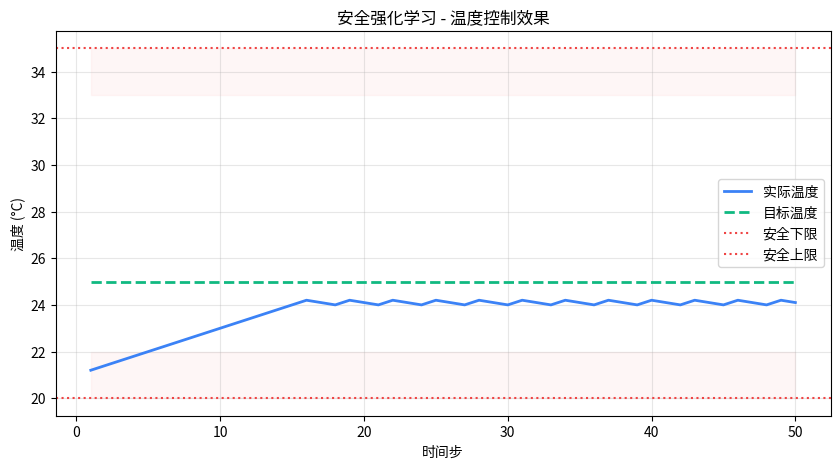
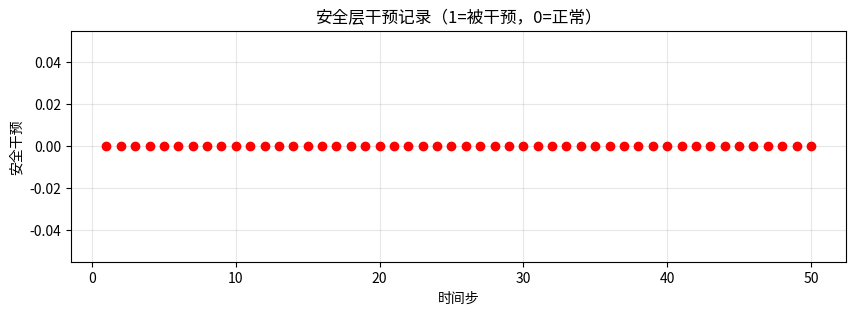

Recreate these plots in Python, in order.
#!/usr/bin/env python3
# -*- coding: utf-8 -*-
"""
=============================================
 学习版：安全强化学习 (Safe Reinforcement Learning)
=============================================

📚 学习目标：
1. 理解安全强化学习的核心概念
2. 掌握双层架构设计（基础策略 + 安全层）
3. 学会实现安全裕度机制
4. 理解安全干预的重要性

🔧 技术要点：
- 安全边界 (Safety Boundary)
- 安全裕度 (Safety Margin)  
- 安全层 (Safety Layer)
- 危险动作过滤

💡 适用场景：
- 工业控制系统（温度、压力、速度等）
- 机器人导航（避障）
- 自动驾驶（碰撞避免）

🚀 运行方式：python learn_safe_rl.py
"""

import numpy as np
import os

# 设置matplotlib后端为非交互式，避免图形显示问题
os.environ['MPLBACKEND'] = 'Agg'
import matplotlib
matplotlib.use('Agg')
import matplotlib.pyplot as plt

# =============================================
# 第1部分：安全强化学习智能体实现
# =============================================

class SafeRLAgent:
    """
    安全强化学习智能体
    
    架构说明：
    ┌─────────────────────────────────────┐
    │         环境 (Environment)          │
    │         当前温度: 21°C               │
    └────────────────────┬────────────────┘
                         │ 观测
                         ▼
    ┌─────────────────────────────────────┐
    │     基础策略 (Basic Policy)         │
    │  输入: 温度误差 → 输出: 动作        │
    │  例: 温度低 → 加热 (heat)           │
    └────────────────────┬────────────────┘
                         │ 动作建议
                         ▼
    ┌─────────────────────────────────────┐
    │     安全层 (Safety Layer)          │
    │  检查: 是否接近边界？              │
    │  过滤: 阻止危险动作                │
    │  例: 接近下限 → 禁止冷却           │
    └────────────────────┬────────────────┘
                         │ 安全动作
                         ▼
    ┌─────────────────────────────────────┐
    │         执行器 (Actuator)          │
    │       执行加热/冷却/保持            │
    └─────────────────────────────────────┘
    """
    
    def __init__(self, temp_min=20.0, temp_max=35.0, target_temp=25.0):
        """
        初始化智能体参数
        
        参数解释：
        - temp_min: 温度下限（安全边界），低于此值可能损坏设备
        - temp_max: 温度上限（安全边界），高于此值可能引发危险
        - target_temp: 目标控制温度
        """
        self.temp_min = temp_min      # 安全边界：下限
        self.temp_max = temp_max      # 安全边界：上限
        self.target_temp = target_temp  # 控制目标
        
        # 安全裕度：距离边界的最小安全距离
        # 当温度进入此区域时，安全层开始干预
        self.safety_margin = 2.0
        
        # 当前状态
        self.current_temp = None
        self.step_count = 0
    
    def reset(self, initial_temp=None):
        """
        重置环境状态
        
        参数：
        - initial_temp: 可选，设置初始温度，用于测试特定场景
        """
        if initial_temp is None:
            # 随机初始温度（在安全范围内）
            self.current_temp = np.random.uniform(22, 28)
        else:
            self.current_temp = initial_temp
        self.step_count = 0
        print(f"🔄 环境已重置，初始温度: {self.current_temp:.1f}°C")
    
    def get_basic_action(self):
        """
        基础控制策略：基于温度误差的比例控制
        
        控制逻辑：
        - 如果温度低于目标1°C以上 → 加热
        - 如果温度高于目标1°C以上 → 冷却
        - 否则保持不变
        
        返回：'heat', 'cool', 或 'idle'
        """
        temp_error = self.current_temp - self.target_temp
        
        if temp_error < -1.0:
            action = 'heat'
        elif temp_error > 1.0:
            action = 'cool'
        else:
            action = 'idle'
        
        return action
    
    def safety_filter(self, proposed_action):
        """
        安全层：过滤危险动作
        
        安全规则：
        1. 接近下限（< 安全裕度）→ 禁止冷却
        2. 接近上限（< 安全裕度）→ 禁止加热
        3. 非常接近边界（< 1°C）→ 强制反向动作
        
        参数：
        - proposed_action: 基础策略建议的动作
        
        返回：
        - action: 经过安全过滤后的动作
        - is_filtered: 是否被安全层修改
        """
        # 计算到边界的距离
        distance_to_lower = self.current_temp - self.temp_min
        distance_to_upper = self.temp_max - self.current_temp
        
        action = proposed_action
        is_filtered = False
        
        # 规则1：接近下限时，禁止冷却动作
        if distance_to_lower < self.safety_margin:
            if action == 'cool':
                action = 'idle'  # 禁止冷却
                is_filtered = True
                print(f"⚠️ 安全干预: 温度接近下限 ({distance_to_lower:.1f}°C)，禁止冷却")
        
        # 规则2：接近上限时，禁止加热动作
        if distance_to_upper < self.safety_margin:
            if action == 'heat':
                action = 'idle'  # 禁止加热
                is_filtered = True
                print(f"⚠️ 安全干预: 温度接近上限 ({distance_to_upper:.1f}°C)，禁止加热")
        
        # 规则3：非常接近边界时，强制反向动作
        if distance_to_lower < 1.0:
            action = 'heat'  # 强制加热
            is_filtered = True
            print(f"🔒 强制保护: 温度极低 ({distance_to_lower:.1f}°C)，强制加热")
        
        if distance_to_upper < 1.0:
            action = 'cool'  # 强制冷却
            is_filtered = True
            print(f"🔒 强制保护: 温度极高 ({distance_to_upper:.1f}°C)，强制冷却")
        
        return action, is_filtered
    
    def step(self, action):
        """
        执行动作，更新环境状态
        
        参数：
        - action: 要执行的动作
        
        返回：
        - reward: 奖励值
        - done: 是否到达终止状态
        """
        # 温度变化模型
        delta_temp = -0.1  # 自然散热：每分钟下降0.1°C
        
        if action == 'heat':
            delta_temp += 0.3  # 加热：增加0.3°C
        elif action == 'cool':
            delta_temp -= 0.2  # 冷却：减少0.2°C
        
        # 更新温度（带边界约束）
        self.current_temp = max(
            self.temp_min, 
            min(self.temp_max, 
                self.current_temp + delta_temp)
        )
        self.step_count += 1
        
        # 计算奖励
        temp_error = abs(self.current_temp - self.target_temp)
        reward = 10.0 - temp_error * 2  # 误差越小，奖励越高
        
        # 安全违规惩罚
        if self.current_temp <= self.temp_min or self.current_temp >= self.temp_max:
            reward -= 50.0  # 越界惩罚
        
        done = self.step_count >= 100
        
        return reward, done

# =============================================
# 第2部分：可视化工具
# =============================================

def plot_temperature_curve(results):
    """绘制温度变化曲线"""
    steps = [r['step'] for r in results]
    temps = [r['temperature'] for r in results]
    targets = [r['target'] for r in results]
    
    plt.figure(figsize=(10, 5))
    plt.plot(steps, temps, label='实际温度', color='#3B82F6', linewidth=2)
    plt.plot(steps, targets, label='目标温度', color='#10B981', linestyle='--', linewidth=2)
    plt.axhline(y=20, color='#EF4444', linestyle=':', label='安全下限')
    plt.axhline(y=35, color='#EF4444', linestyle=':', label='安全上限')
    
    # 标记安全裕度区域
    plt.fill_between(steps, 20, 22, color='#FEE2E2', alpha=0.3)
    plt.fill_between(steps, 33, 35, color='#FEE2E2', alpha=0.3)
    
    plt.xlabel('时间步')
    plt.ylabel('温度 (°C)')
    plt.title('安全强化学习 - 温度控制效果')
    plt.legend()
    plt.grid(True, alpha=0.3)
    plt.savefig('temperature_curve.png')
    plt.close()

def plot_safety_intervention(results):
    """绘制安全干预记录"""
    steps = [r['step'] for r in results]
    filtered = [1 if r['was_filtered'] else 0 for r in results]
    
    plt.figure(figsize=(10, 3))
    plt.stem(steps, filtered, basefmt=' ', linefmt='r-', markerfmt='ro')
    plt.xlabel('时间步')
    plt.ylabel('安全干预')
    plt.title('安全层干预记录（1=被干预，0=正常）')
    plt.grid(True, alpha=0.3)
    plt.savefig('safety_intervention.png')
    plt.close()

# =============================================
# 第3部分：演示和学习练习
# =============================================

def run_demo():
    """完整演示流程"""
    print("=" * 70)
    print(" 📚 安全强化学习 - 学习演示")
    print("=" * 70)
    print()
    print("🎯 学习目标：")
    print("  1. 理解安全强化学习的双层架构")
    print("  2. 观察安全层如何阻止危险动作")
    print("  3. 分析安全裕度的作用")
    print()
    print("📋 实验设置：")
    print(f"  - 温度范围: {20}°C ~ {35}°C")
    print(f"  - 目标温度: {25}°C")
    print(f"  - 安全裕度: {2}°C")
    print("=" * 70)
    
    # 创建智能体
    agent = SafeRLAgent(temp_min=20.0, temp_max=35.0, target_temp=25.0)
    
    # 设置极端初始条件（靠近边界）
    print("\n🔬 测试场景：初始温度接近安全边界")
    agent.reset(initial_temp=21.0)  # 靠近下限
    
    # 运行策略
    print("\n▶️ 开始运行...")
    results = []
    
    while agent.step_count < 50:  # 缩短演示
        # 基础策略决策
        basic_action = agent.get_basic_action()
        
        # 安全层过滤
        action, is_filtered = agent.safety_filter(basic_action)
        
        # 执行动作
        reward, done = agent.step(action)
        
        # 记录
        results.append({
            'step': agent.step_count,
            'temperature': round(agent.current_temp, 2),
            'target': agent.target_temp,
            'basic_action': basic_action,
            'final_action': action,
            'was_filtered': is_filtered,
            'reward': round(reward, 2)
        })
        
        # 每5步输出一次状态
        if agent.step_count % 5 == 0:
            print(f"\n步骤 {agent.step_count}:")
            print(f"  温度: {agent.current_temp:.1f}°C | 目标: {agent.target_temp}°C")
            print(f"  基础动作: {basic_action} | 最终动作: {action}")
            print(f"  奖励: {reward:.1f}")
        
        if done:
            break
    
    # 统计分析
    print("\n" + "=" * 70)
    print("📊 实验结果分析")
    print("=" * 70)
    
    temps = [r['temperature'] for r in results]
    filtered_count = sum(1 for r in results if r['was_filtered'])
    
    print(f"\n📈 温度统计:")
    print(f"  平均温度: {np.mean(temps):.2f}°C")
    print(f"  温度波动: {np.std(temps):.2f}°C")
    print(f"  最低温度: {min(temps):.2f}°C")
    print(f"  最高温度: {max(temps):.2f}°C")
    
    print(f"\n🔒 安全统计:")
    print(f"  安全干预次数: {filtered_count} 次")
    print(f"  干预率: {filtered_count/len(results)*100:.1f}%")
    
    print(f"\n✅ 安全验证:")
    print(f"  温度下限 ({20}°C): {'✓ 未越界' if min(temps) > 20 else '✗ 越界'}")
    print(f"  温度上限 ({35}°C): {'✓ 未越界' if max(temps) < 35 else '✗ 越界'}")
    
    # 可视化
    print("\n📉 生成可视化图表...")
    plot_temperature_curve(results)
    plot_safety_intervention(results)

def learning_exercises():
    """学习练习"""
    print("\n" + "=" * 70)
    print(" 💡 思考与练习")
    print("=" * 70)
    print()
    print("📝 问题1：")
    print("  如果安全裕度设置为3°C，会发生什么变化？")
    print("  提示：修改 self.safety_margin = 3.0 并运行")
    print()
    print("📝 问题2：")
    print("  如果初始温度设置为34°C（接近上限），安全层会如何反应？")
    print("  提示：修改 agent.reset(initial_temp=34.0)")
    print()
    print("📝 问题3：")
    print("  如果没有安全层，当温度接近边界时可能会发生什么？")
    print("  提示：注释掉安全层调用，直接使用 basic_action")
    print()
    print("🔧 扩展练习：")
    print("  尝试添加第三个安全约束：温度变化速率不能超过1°C/步")
    print()

if __name__ == "__main__":
    # 运行演示
    run_demo()
    
    # 显示练习
    learning_exercises()
    
    print("✅ 学习演示完成！")
